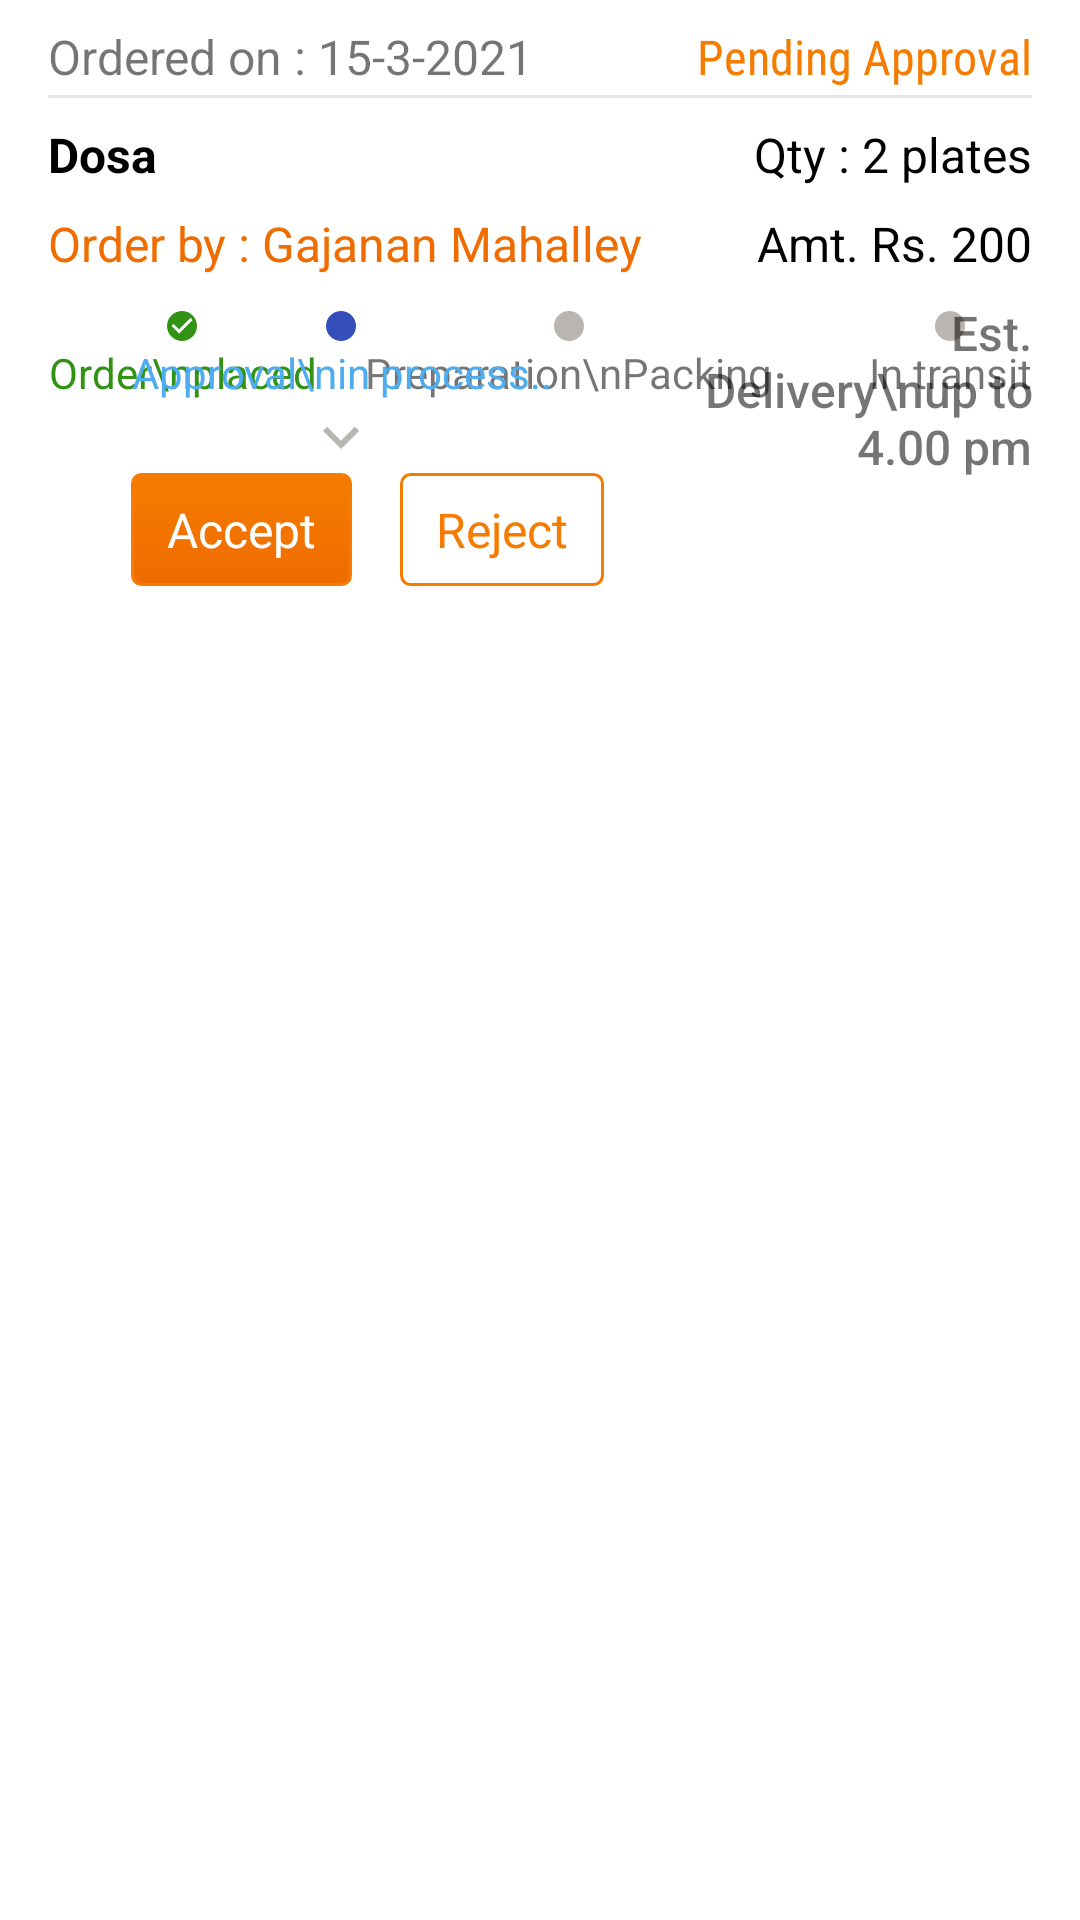

This screen was rendered from an Android layout file. Write that file and the resources it references.
<!-- AndroidManifest.xml: application theme AppTheme -->
<!-- res/layout/order_item_layout.xml -->
<?xml version="1.0" encoding="utf-8"?>
<androidx.constraintlayout.widget.ConstraintLayout xmlns:android="http://schemas.android.com/apk/res/android"
    xmlns:app="http://schemas.android.com/apk/res-auto"
    xmlns:tools="http://schemas.android.com/tools"
    android:layout_width="match_parent"
    android:layout_height="wrap_content"
    android:layout_marginTop="16dp"
    android:background="#ffffff"
    android:paddingBottom="16dp">

    <TextView
        android:id="@+id/orderItem_date"
        android:layout_width="0dp"
        android:layout_height="wrap_content"
        android:layout_marginStart="16dp"
        android:layout_marginTop="8dp"
        android:layout_marginEnd="16dp"
        android:text="Ordered on : 15-3-2021"

        android:textSize="16sp"
        app:layout_constraintEnd_toStartOf="@+id/orderItem_status"
        app:layout_constraintStart_toStartOf="parent"
        app:layout_constraintTop_toTopOf="parent" />

    <TextView
        android:id="@+id/textView68"
        android:layout_width="0dp"
        android:layout_height="1dp"
        android:layout_marginStart="16dp"
        android:layout_marginTop="2dp"
        android:layout_marginEnd="16dp"
        android:alpha="0.1"

        android:background="#000000"
        app:layout_constraintEnd_toEndOf="parent"
        app:layout_constraintStart_toStartOf="parent"
        app:layout_constraintTop_toBottomOf="@+id/orderItem_date" />

    <TextView
        android:id="@+id/orderItem_status"
        android:layout_width="wrap_content"
        android:layout_height="21dp"
        android:layout_marginTop="8dp"
        android:layout_marginEnd="16dp"
        android:fontFamily="sans-serif-condensed"
        android:text="Pending Approval"
        android:textColor="@color/colorPrimary"
        android:textSize="16sp"
        app:layout_constraintEnd_toEndOf="parent"
        app:layout_constraintTop_toTopOf="parent" />

    <TextView
        android:id="@+id/orderItem_productName"
        android:layout_width="0dp"
        android:layout_height="wrap_content"
        android:layout_marginStart="16dp"
        android:layout_marginTop="8dp"
        android:text="Dosa"
        android:textColor="#000000"
        android:textSize="16sp"
        android:textStyle="bold"
        app:layout_constraintStart_toStartOf="parent"
        app:layout_constraintTop_toBottomOf="@+id/textView68" />

    <TextView
        android:id="@+id/order_item_inTransit"
        android:layout_width="wrap_content"
        android:layout_height="wrap_content"
        android:layout_marginEnd="16dp"
        android:text="In transit"
        android:textAlignment="center"
        android:textSize="14sp"
        app:layout_constraintEnd_toEndOf="parent"
        app:layout_constraintTop_toTopOf="@+id/order_item_preparation" />

    <TextView
        android:id="@+id/order_item_preparation"
        android:layout_width="wrap_content"
        android:layout_height="wrap_content"
        android:layout_marginEnd="32dp"
        android:gravity="center"
        android:text="Preparation\nPacking"
        android:textSize="14sp"
        app:layout_constraintEnd_toStartOf="@+id/order_item_inTransit"
        app:layout_constraintTop_toBottomOf="@+id/order_item_approval_dot" />

    <TextView
        android:id="@+id/textView69"
        android:layout_width="wrap_content"
        android:layout_height="wrap_content"
        android:layout_marginStart="16dp"
        android:text="Order\nplaced"
        android:textAlignment="center"
        android:textColor="#329213"
        android:textSize="14sp"
        app:layout_constraintStart_toStartOf="parent"
        app:layout_constraintTop_toBottomOf="@+id/imageView9" />

    <TextView
        android:id="@+id/orderItem_qty_delv"
        android:layout_width="wrap_content"
        android:layout_height="wrap_content"
        android:layout_marginTop="8dp"
        android:layout_marginEnd="16dp"
        android:fontFamily="sans-serif"
        android:text="Qty : 2 plates"
        android:textColor="#000000"
        app:layout_constraintEnd_toEndOf="parent"
        app:layout_constraintTop_toBottomOf="@+id/textView68" />

    <TextView
        android:id="@+id/order_item_approval"
        android:layout_width="wrap_content"
        android:layout_height="wrap_content"
        android:drawableBottom="@drawable/ic_baseline_keyboard_arrow_down_24"
        android:gravity="center"
        android:text="Approval\nin process.."
        android:textColor="@color/blue1"
        android:textSize="14sp"
        app:layout_constraintEnd_toStartOf="@+id/order_item_preparation"
        app:layout_constraintStart_toEndOf="@+id/textView69"
        app:layout_constraintTop_toBottomOf="@+id/imageView9" />

    <TextView
        android:id="@+id/border"
        android:layout_width="0dp"
        android:layout_height="1dp"

        android:layout_marginTop="16dp"
        android:alpha="0.3"
        android:visibility="visible"
        app:layout_constraintEnd_toEndOf="@+id/order_item_inTransitDot"
        app:layout_constraintStart_toStartOf="@+id/imageView9"
        app:layout_constraintTop_toBottomOf="@+id/orderItem_customerName" />

    <ImageView
        android:id="@+id/order_item_inTransitDot"
        android:layout_width="wrap_content"
        android:layout_height="wrap_content"
        app:layout_constraintBottom_toTopOf="@+id/order_item_preparation"
        app:layout_constraintEnd_toEndOf="@+id/order_item_inTransit"
        app:layout_constraintStart_toStartOf="@+id/order_item_inTransit"
        app:layout_constraintTop_toTopOf="@+id/order_item_preparation_dot"
        app:srcCompat="@drawable/ic_baseline_brightness_1_24" />

    <ImageView
        android:id="@+id/order_item_preparation_dot"
        android:layout_width="wrap_content"
        android:layout_height="wrap_content"
        app:layout_constraintBottom_toTopOf="@+id/order_item_approval"
        app:layout_constraintEnd_toEndOf="@+id/order_item_preparation"
        app:layout_constraintStart_toStartOf="@+id/order_item_preparation"
        app:layout_constraintTop_toTopOf="@+id/order_item_approval_dot"
        app:srcCompat="@drawable/ic_baseline_brightness_1_24" />

    <ImageView
        android:id="@+id/order_item_approval_dot"
        android:layout_width="wrap_content"
        android:layout_height="wrap_content"
        app:layout_constraintBottom_toTopOf="@+id/textView69"
        app:layout_constraintEnd_toEndOf="@+id/order_item_approval"
        app:layout_constraintStart_toStartOf="@+id/order_item_approval"
        app:layout_constraintTop_toTopOf="@+id/imageView9"
        app:srcCompat="@drawable/ic_baseline_lens_24" />

    <ImageView
        android:id="@+id/imageView9"
        android:layout_width="wrap_content"
        android:layout_height="wrap_content"
        android:adjustViewBounds="true"
        android:cropToPadding="true"
        android:scaleType="matrix"
        app:layout_constraintBottom_toBottomOf="@+id/border"
        app:layout_constraintEnd_toEndOf="@+id/textView69"
        app:layout_constraintStart_toStartOf="@+id/textView69"
        app:layout_constraintTop_toTopOf="@+id/border"
        app:srcCompat="@drawable/ic_baseline_check_circle_24" />

    <TextView
        android:id="@+id/orderItem_amt"
        android:layout_width="wrap_content"
        android:layout_height="wrap_content"
        android:layout_marginTop="8dp"
        android:layout_marginEnd="16dp"
        android:fontFamily="sans-serif"
        android:text="Amt. Rs. 200"
        android:textColor="#000000"
        android:textSize="16sp"
        app:layout_constraintEnd_toEndOf="parent"
        app:layout_constraintTop_toBottomOf="@+id/orderItem_qty_delv" />

    <TextView
        android:id="@+id/orderItem_delivery_est"
        android:layout_width="0dp"
        android:layout_height="wrap_content"
        android:layout_marginStart="16dp"
        android:layout_marginTop="8dp"

        android:layout_marginEnd="16dp"
        android:fontFamily="sans-serif-medium"
        android:gravity="end"
        android:text="Est. Delivery\nup to 4.00 pm"
        app:layout_constraintEnd_toEndOf="parent"
        app:layout_constraintStart_toEndOf="@+id/orderItem_customerName"
        app:layout_constraintTop_toBottomOf="@+id/orderItem_amt" />

    <TextView
        android:id="@+id/orderItem_customerName"
        android:layout_width="wrap_content"
        android:layout_height="wrap_content"
        android:layout_marginStart="16dp"
        android:layout_marginTop="8dp"
        android:text="Order by : Gajanan Mahalley"
        android:textColor="@color/colorPrimaryDark"
        app:layout_constraintStart_toStartOf="parent"
        app:layout_constraintTop_toBottomOf="@+id/orderItem_productName" />

    <TextView
        android:id="@+id/order_item_accept"
        android:layout_width="wrap_content"
        android:layout_height="wrap_content"
        android:background="@drawable/button"
        android:drawableStart="@drawable/ic_baseline_check_24"
        android:drawablePadding="12dp"
        android:paddingStart="12dp"
        android:paddingTop="8dp"
        android:paddingEnd="12dp"
        android:paddingBottom="8dp"
        android:text="Accept"
        android:textColor="@android:color/white"
        android:visibility="visible"
        app:layout_constraintStart_toStartOf="@+id/order_item_approval"
        app:layout_constraintTop_toBottomOf="@+id/order_item_approval" />

    <TextView
        android:id="@+id/order_item_reject"
        android:layout_width="wrap_content"
        android:layout_height="wrap_content"
        android:layout_marginStart="16dp"
        android:background="@drawable/button_outline_rect"
        android:drawableStart="@drawable/ic_clear_black_24dp"
        android:drawablePadding="12dp"
        android:paddingStart="12dp"
        android:paddingTop="8dp"
        android:paddingEnd="12dp"
        android:paddingBottom="8dp"
        android:text="Reject"
        android:textColor="@color/colorPrimary"
        android:visibility="visible"
        app:layout_constraintBottom_toBottomOf="@+id/order_item_accept"
        app:layout_constraintStart_toEndOf="@+id/order_item_accept"
        app:layout_constraintTop_toTopOf="@+id/order_item_accept" />

    <TextView
        android:id="@+id/order_item_ready"
        android:layout_width="wrap_content"
        android:layout_height="wrap_content"
        android:layout_marginTop="8dp"
        android:background="@drawable/button"
        android:drawableStart="@drawable/ic_baseline_check_24"
        android:drawablePadding="12dp"
        android:paddingStart="12dp"
        android:paddingTop="8dp"
        android:paddingEnd="12dp"
        android:paddingBottom="8dp"
        android:text="Ready"
        android:textColor="@android:color/white"
        android:visibility="gone"
        app:layout_constraintEnd_toEndOf="@+id/order_item_preparation"
        app:layout_constraintStart_toStartOf="@+id/order_item_preparation"
        app:layout_constraintTop_toBottomOf="@+id/order_item_preparation" />
</androidx.constraintlayout.widget.ConstraintLayout>
<!-- resources referenced by this layout -->
<resources>
  <color name="blue1">#4FACEF</color>
  <color name="colorPrimary">#F57C00</color>
  <color name="colorPrimaryDark">#EF6C00</color>
  <!-- drawable button (drawable) -->
  <?xml version="1.0" encoding="utf-8"?>
  <shape xmlns:android="http://schemas.android.com/apk/res/android"
      android:shape="rectangle">
      <gradient android:startColor="@color/colorPrimaryDark"
          android:endColor="@color/colorPrimary"
          android:angle="90"/>
      <stroke android:color="@color/colorPrimary"
          android:width="1dp"/>
      <corners android:radius="3dp"/>
  
  </shape>
  <!-- drawable button_outline_rect (drawable) -->
  <?xml version="1.0" encoding="utf-8"?>
  <shape xmlns:android="http://schemas.android.com/apk/res/android"
      android:shape="rectangle">
  
      <stroke android:color="@color/colorPrimary"
          android:width="1dp"/>
      <corners android:radius="3dp"/>
  
  </shape>
  <!-- drawable ic_baseline_brightness_1_24 (drawable) -->
  <vector android:height="12dp" android:tint="#B9B6B2"
      android:viewportHeight="24" android:viewportWidth="24"
      android:width="12dp" xmlns:android="http://schemas.android.com/apk/res/android">
      <path android:fillColor="@android:color/white" android:pathData="M12,12m-10,0a10,10 0,1 1,20 0a10,10 0,1 1,-20 0"/>
  </vector>
  <!-- drawable ic_baseline_check_circle_24 (drawable) -->
  <vector android:height="12dp" android:tint="#329213"
      android:viewportHeight="24" android:viewportWidth="24"
      android:width="12dp" xmlns:android="http://schemas.android.com/apk/res/android">
      <path android:fillColor="@android:color/white" android:pathData="M12,2C6.48,2 2,6.48 2,12s4.48,10 10,10 10,-4.48 10,-10S17.52,2 12,2zM10,17l-5,-5 1.41,-1.41L10,14.17l7.59,-7.59L19,8l-9,9z"/>
  </vector>
  <!-- drawable ic_baseline_keyboard_arrow_down_24 (drawable) -->
  <vector android:height="24dp" android:tint="#B9B6B2"
      android:viewportHeight="24" android:viewportWidth="24"
      android:width="24dp" xmlns:android="http://schemas.android.com/apk/res/android">
      <path android:fillColor="@android:color/white" android:pathData="M7.41,8.59L12,13.17l4.59,-4.58L18,10l-6,6 -6,-6 1.41,-1.41z"/>
  </vector>
  <!-- drawable ic_baseline_lens_24 (drawable) -->
  <vector android:height="12dp" android:tint="#344EB9"
      android:viewportHeight="24" android:viewportWidth="24"
      android:width="12dp" xmlns:android="http://schemas.android.com/apk/res/android">
      <path android:fillColor="@android:color/white" android:pathData="M12,2C6.48,2 2,6.48 2,12s4.48,10 10,10 10,-4.48 10,-10S17.52,2 12,2z"/>
  </vector>
  <style name="AppTheme" parent="Theme.MaterialComponents.Light.DarkActionBar">
          
          <item name="colorPrimary">@color/colorPrimary</item>
          <item name="colorPrimaryDark">@color/colorPrimaryDark</item>
          <item name="colorAccent">@color/colorAccent</item>
          <item name="android:textViewStyle">@style/MyTextViewGrey</item>
          <item name="android:editTextStyle">@style/MyEditTextGrey</item>
          <item name="android:windowBackground">@color/gray</item>
      </style>
  <color name="colorAccent">#689F38</color>
  <style name="MyTextViewGrey" parent="android:Widget.TextView">
          <item name="android:textSize">16sp</item>
  
      </style>
  <style name="MyEditTextGrey" parent="android:Widget.EditText">
          <item name="android:textSize">16sp</item>
          <item name="android:padding">12dp</item>
          <item name="android:background">@drawable/button_outline</item>
      </style>
  <color name="gray">#EEEEEE</color>
  <!-- drawable button_outline (drawable) -->
  <?xml version="1.0" encoding="utf-8"?>
  <shape xmlns:android="http://schemas.android.com/apk/res/android"
      android:shape="rectangle">
      <solid android:color="@android:color/white" />
      <stroke android:color="@color/outline"
          android:width="1dp"/>
      <corners android:radius="3dp"/>
  
  </shape>
  <color name="outline">#1A000000</color>
</resources>
